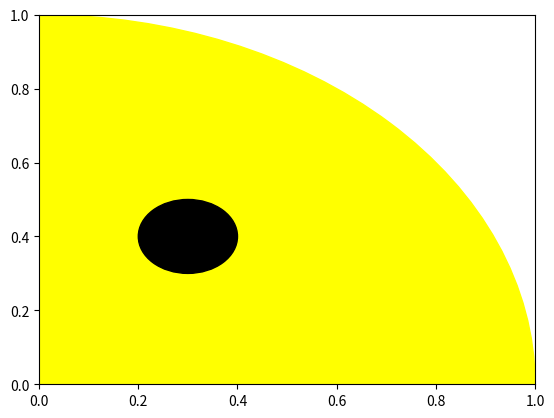

Write Python code to recreate this figure. (Note: this script raises an exception after producing the figure.)

import matplotlib.pyplot as plt

fig, ax = plt.subplots()

# draw a yellow circle for the face
face_circle = plt.Circle((0, 0), radius=1, color='yellow')
ax.add_artist(face_circle)

# draw black circles for the eyes
left_eye = plt.Circle((-0.3, 0.4), radius=0.1, color='black')
right_eye = plt.Circle((0.3, 0.4), radius=0.1, color='black')
ax.add_artist(left_eye)
ax.add_artist(right_eye)

# draw a red smiley mouth using Arc
smiling_mouth = plt.Arc((0, -0.3), width=0.6, height=0.3, theta1=0, theta2=180, color='red')
ax.add_artist(smiling_mouth)

ax.set_aspect('equal')
plt.show()
